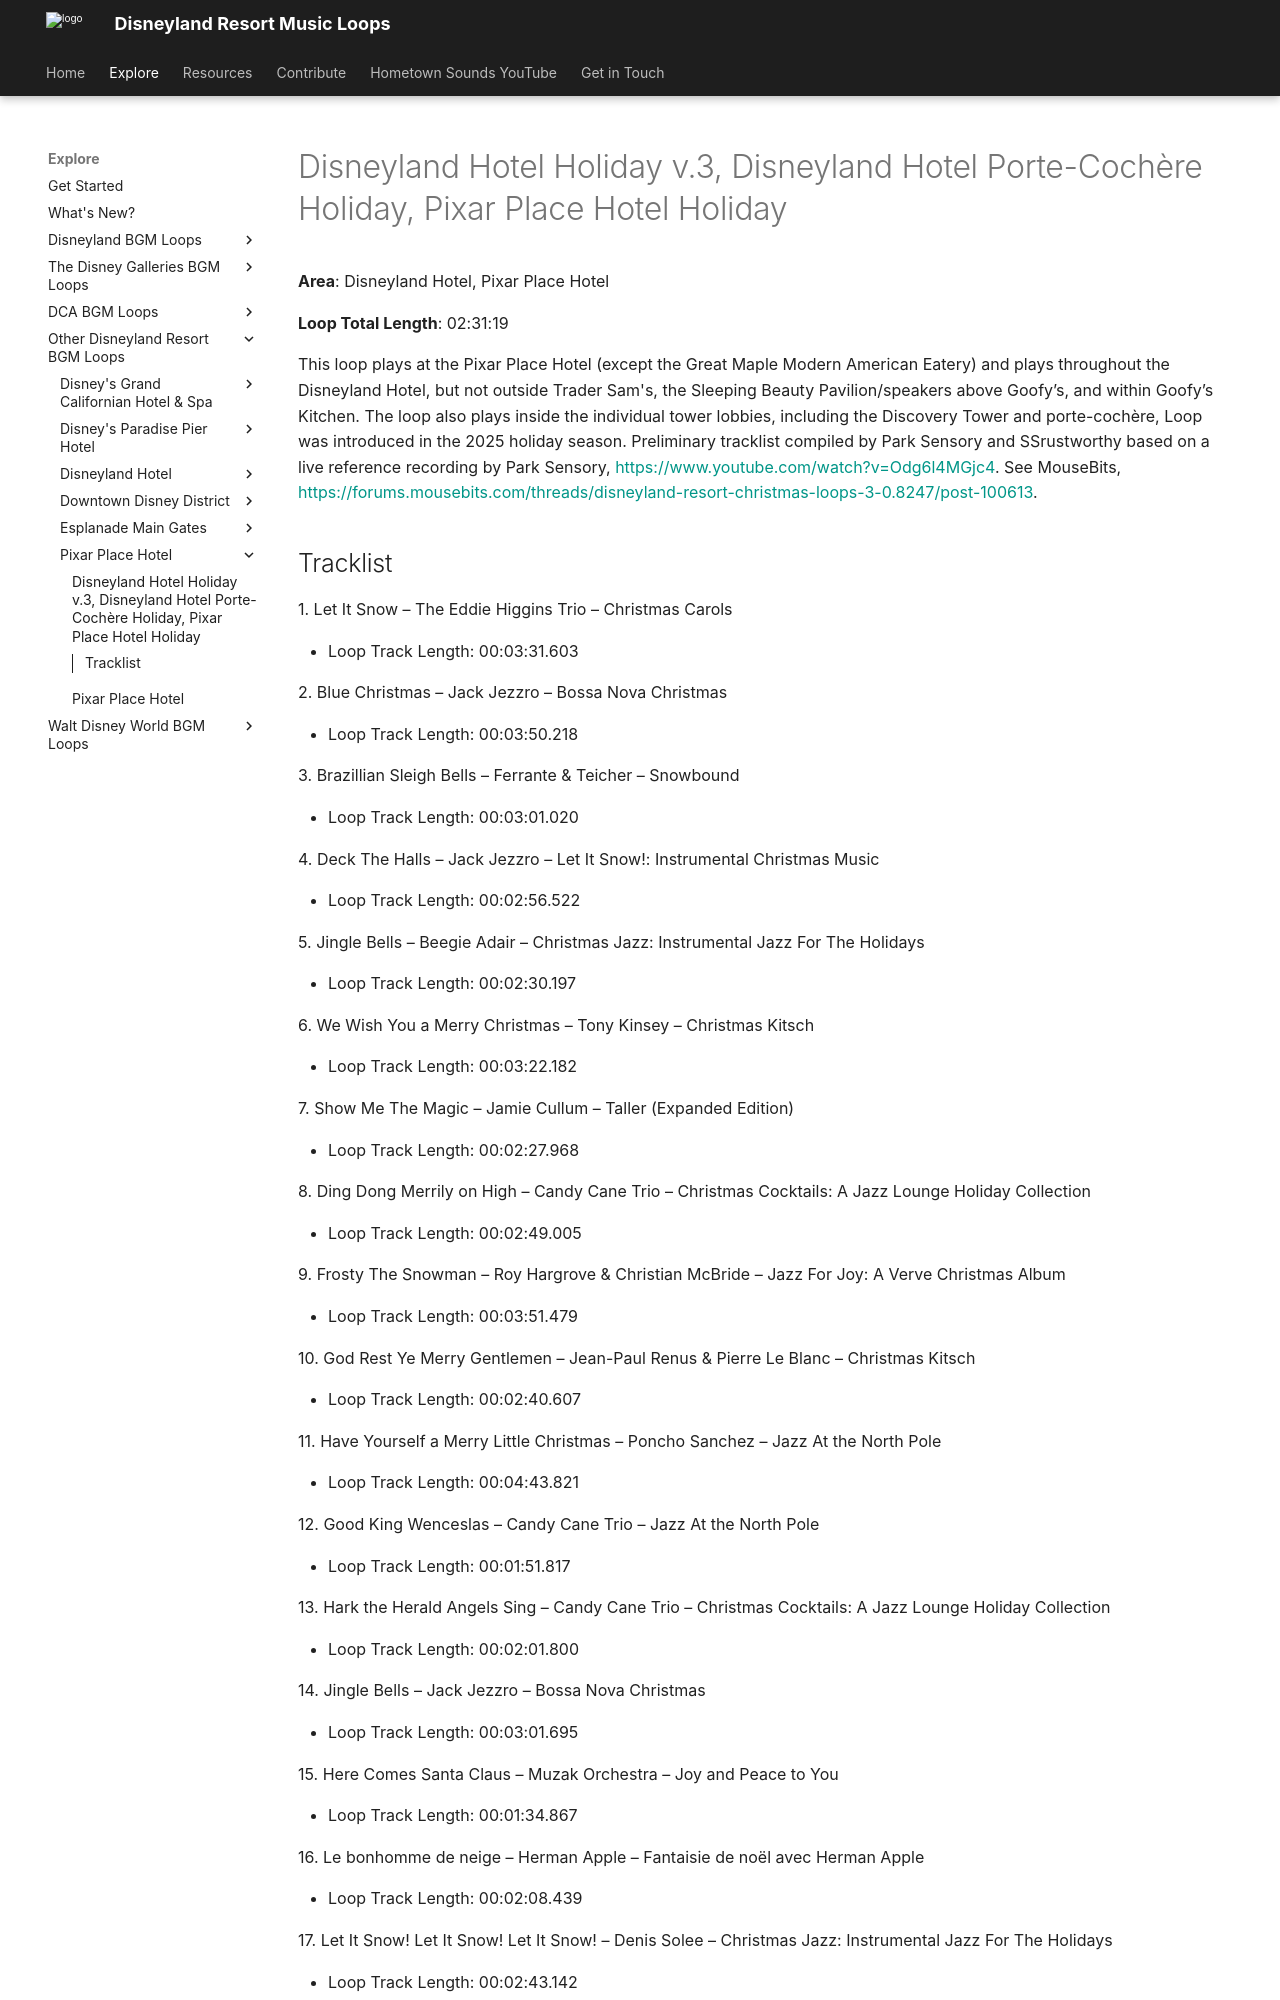

repository: SSrustworthy/DLRML-docs · page: explore/Other/Pixar Place Hotel/Disneyland_Hotel_Holiday_v_3_Disneyland_Hotel_Porte_Coch_re_Holiday_Pi/index.html · generator: mkdocs

# Disneyland Hotel Holiday v.3, Disneyland Hotel Porte-Cochère Holiday, Pixar Place Hotel Holiday

**Area**: Disneyland Hotel, Pixar Place Hotel

**Loop Total Length**: 02:31:19

This loop plays at the Pixar Place Hotel (except the Great Maple Modern American Eatery) and plays throughout the Disneyland Hotel, but not outside Trader Sam's, the Sleeping Beauty Pavilion/speakers above Goofy’s, and within Goofy’s Kitchen. The loop also plays inside the individual tower lobbies, including the Discovery Tower and porte-cochère, Loop was introduced in the 2025 holiday season. Preliminary tracklist compiled by Park Sensory and SSrustworthy based on a live reference recording by Park Sensory, [https://www.youtube.com/watch?v=Odg6l4MGjc4](https://www.youtube.com/watch?v=Odg6l4MGjc4). See MouseBits, [https://forums.mousebits.com/threads/disneyland-resort-christmas-loops-3-0.8247/post-100613](https://forums.mousebits.com/threads/disneyland-resort-christmas-loops-3-0.8247/post-100613).
